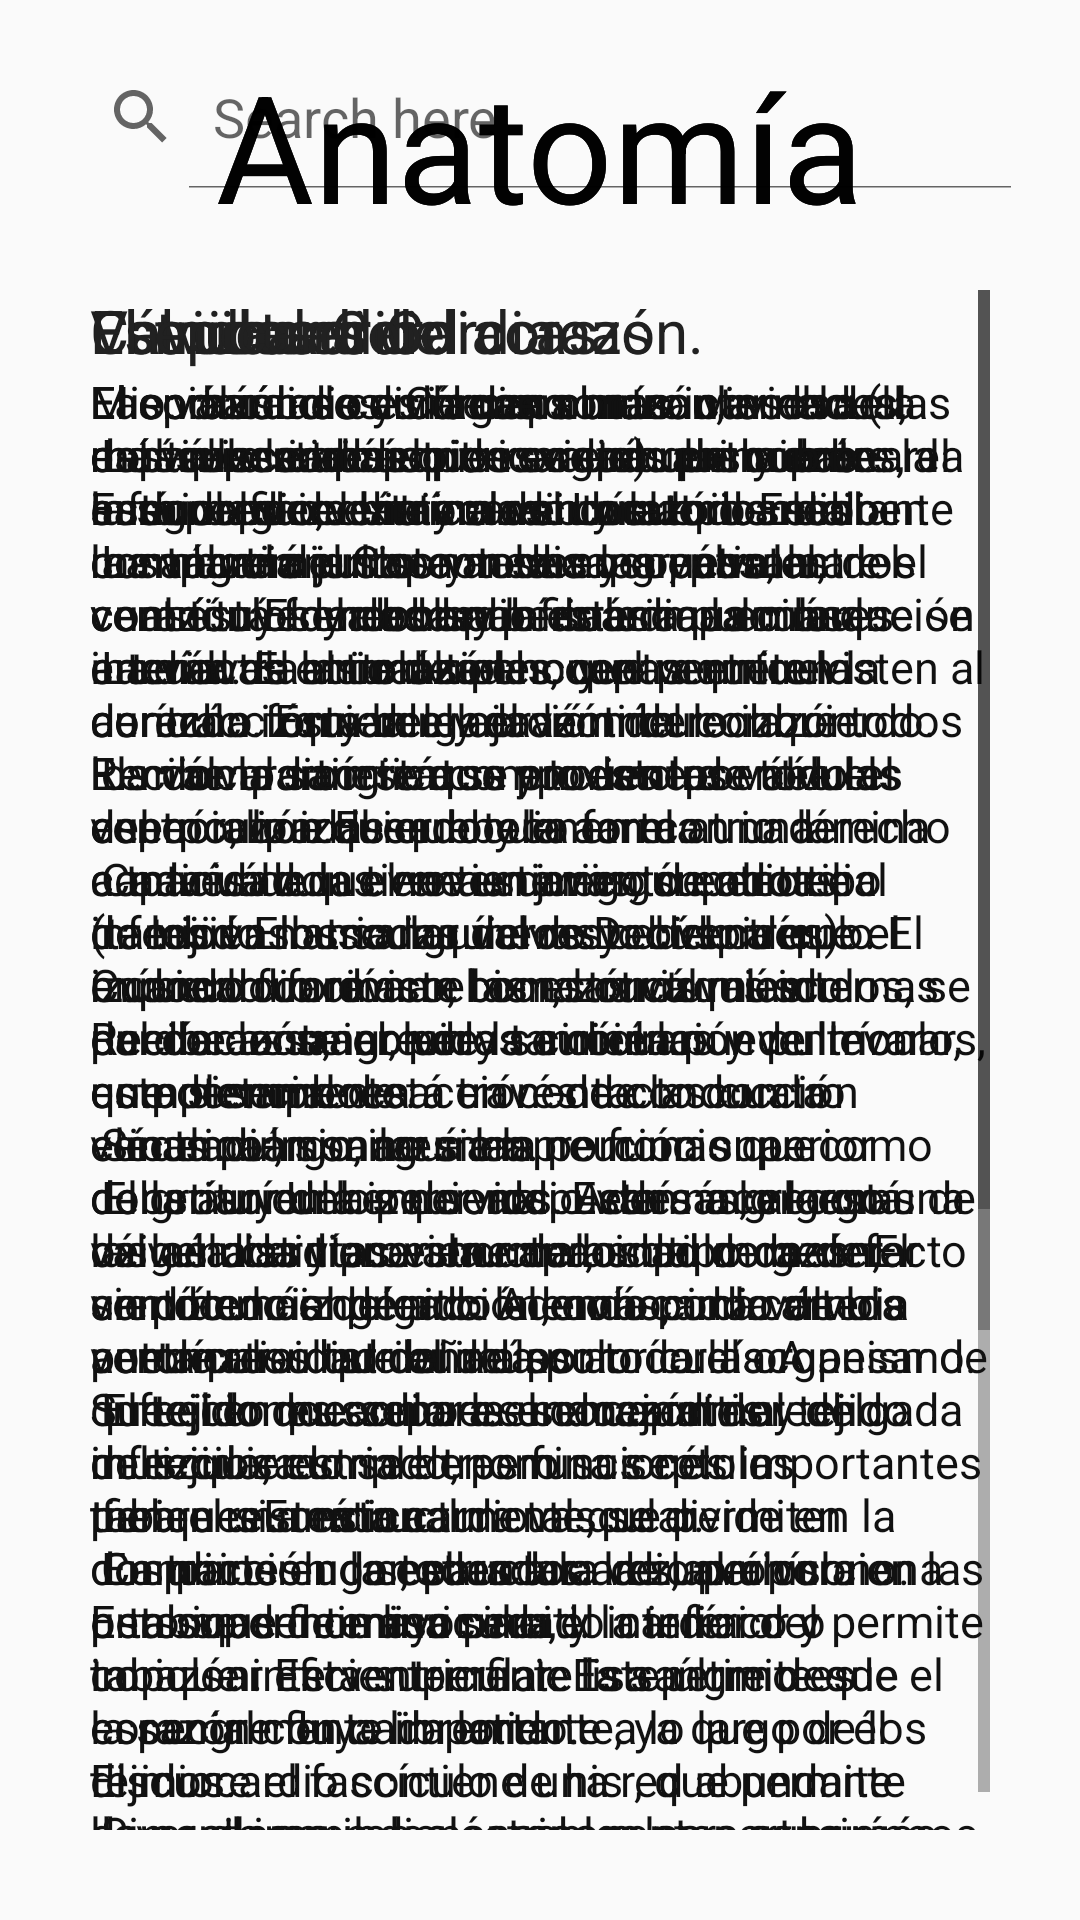

This screen was rendered from an Android layout file. Write that file and the resources it references.
<!-- AndroidManifest.xml: application theme AppTheme -->
<!-- res/layout/activity_search.xml -->
﻿<?xml version="1.0" encoding="utf-8"?>
<RelativeLayout xmlns:android="http://schemas.android.com/apk/res/android"
    xmlns:tools="http://schemas.android.com/tools"
    style="@style/matchmatch">
        <FrameLayout
            android:layout_width="match_parent"
            android:padding="15dp"
            android:layout_height="match_parent">
            <RelativeLayout
                android:id="@+id/search_home"
                android:layout_width="match_parent"
                android:layout_height="match_parent">
                <SearchView
                    android:id="@+id/search"
                    style="@style/matchwarp"
                    android:iconifiedByDefault="false"
                    android:queryHint="Search here">
                </SearchView>
                <ListView
                    android:id="@+id/list_view"
                    style="@style/matchmatch"
                    android:layout_below="@id/search">
                </ListView>
            </RelativeLayout>

            <ImageView
                android:id="@+id/icon_back_search"
                style="@style/warpwarp"
                android:layout_marginTop="@dimen/Margin_10dp"
                android:src="@mipmap/ic_back" />

            <LinearLayout
                android:id="@+id/search_t1"
                style="@style/Information_Layout">
                <TextView
                    style="@style/Title"
                    android:text="@string/txt_Anatomy" />

                <ScrollView
                    android:padding="15dp"
                    style="@style/matchmatch">
                    <LinearLayout
                        android:orientation="vertical"
                        style="@style/matchmatch">
                        <TextView
                            style="@style/TextView_sub"
                            android:text="@string/txt_anatomy_sub1" />
                        <TextView
                            style="@style/TextView_txt"
                            android:text="@string/txt_anatomy_txt1" />
                    </LinearLayout>
                </ScrollView>

                <View
                    android:layout_width="match_parent"
                    android:layout_height="@dimen/Table_height"/>

            </LinearLayout>

            <LinearLayout
                android:id="@+id/search_t2"
                style="@style/Information_Layout">

                <TextView
                    style="@style/Title"
                    android:text="@string/txt_Anatomy" />

                <ScrollView
                    android:padding="15dp"
                    style="@style/matchmatch">
                    <LinearLayout
                        android:orientation="vertical"
                        style="@style/matchmatch">
                        <TextView
                            style="@style/TextView_sub"
                            android:text="@string/txt_anatomy_sub2" />
                        <TextView
                            style="@style/TextView_txt"
                            android:text="@string/txt_anatomy_txt2" />
                    </LinearLayout>
                </ScrollView>

                <View
                    android:layout_width="match_parent"
                    android:layout_height="@dimen/Table_height" />
            </LinearLayout>

            <LinearLayout
                android:id="@+id/search_t3"
                style="@style/Information_Layout">

                <TextView
                    style="@style/Title"
                    android:text="@string/txt_Anatomy" />

                <ScrollView
                    android:padding="15dp"
                    style="@style/matchmatch">
                    <LinearLayout
                        android:orientation="vertical"
                        style="@style/matchmatch">
                        <TextView
                            style="@style/TextView_sub"
                            android:text="@string/txt_anatomy_sub3" />
                        <TextView
                            style="@style/TextView_txt"
                            android:text="@string/txt_anatomy_txt3" />
                    </LinearLayout>
                </ScrollView>

                <View
                    android:layout_width="match_parent"
                    android:layout_height="@dimen/Table_height" />
            </LinearLayout>

            <LinearLayout
                android:id="@+id/search_t4"
                style="@style/Information_Layout">

                <TextView
                    style="@style/Title"
                    android:text="@string/txt_Anatomy" />

                <ScrollView
                    android:padding="15dp"
                    style="@style/matchmatch">
                    <LinearLayout
                        android:orientation="vertical"
                        style="@style/matchmatch">
                        <TextView
                            style="@style/TextView_sub"
                            android:text="@string/txt_anatomy_sub4" />
                        <TextView
                            style="@style/TextView_txt"
                            android:text="@string/txt_anatomy_txt4" />
                    </LinearLayout>
                </ScrollView>

                <View
                    android:layout_width="match_parent"
                    android:layout_height="@dimen/Table_height" />
            </LinearLayout>

            <LinearLayout
                android:id="@+id/search_t5"
                style="@style/Information_Layout">

                <TextView
                    style="@style/Title"
                    android:text="@string/txt_Anatomy" />

                <ScrollView
                    android:padding="15dp"
                    style="@style/matchmatch">
                    <LinearLayout
                        android:orientation="vertical"
                        style="@style/matchmatch">
                        <TextView
                            style="@style/TextView_sub"
                            android:text="@string/txt_anatomy_sub5" />
                        <TextView
                            style="@style/TextView_txt"
                            android:text="@string/txt_anatomy_txt5" />
                    </LinearLayout>
                </ScrollView>

                <View
                    android:layout_width="match_parent"
                    android:layout_height="@dimen/Table_height" />
            </LinearLayout>

            <LinearLayout
                android:id="@+id/search_t6"
                style="@style/Information_Layout">

                <TextView
                    style="@style/Title"
                    android:text="@string/txt_Anatomy" />

                <ScrollView
                    android:padding="15dp"
                    style="@style/matchmatch">
                    <LinearLayout
                        android:orientation="vertical"
                        style="@style/matchmatch">
                        <TextView
                            style="@style/TextView_sub"
                            android:text="@string/txt_anatomy_sub6" />
                        <TextView
                            style="@style/TextView_txt"
                            android:text="@string/txt_anatomy_txt6" />
                    </LinearLayout>
                </ScrollView>

                <View
                    android:layout_width="match_parent"
                    android:layout_height="@dimen/Table_height" />
            </LinearLayout>
        </FrameLayout>
</RelativeLayout>
<!-- resources referenced by this layout -->
<resources>
  <dimen name="Margin_10dp">10dp</dimen>
  <dimen name="Table_height">68dp</dimen>
  <string name="txt_Anatomy">Anatomía</string>
  <string name="txt_anatomy_sub1">Cavidades Cardiacas</string>
  <string name="txt_anatomy_sub2">Válvulas Cardiacas</string>
  <string name="txt_anatomy_sub3">Estructura del corazón.</string>
  <string name="txt_anatomy_sub4">El endocardio</string>
  <string name="txt_anatomy_sub5">El miocardio</string>
  <string name="txt_anatomy_sub6">El epicardio.</string>
  <string name="txt_anatomy_txt1">El corazón se divide en cuatro cavidades, dos superiores atrios o aurículas y dos inferiores o ventrículos. Los atrios reciben la sangre del sistema venoso, pasan a los ventrículos y desde ahí salen a la circulación arterial. El atrio derecho y el ventrículo derecho forman el corazón derecho. Recibe la sangre que proviene de todo el cuerpo, que desemboca en el atrio derecho a través de las venas cavas, superior e inferior. El atrio izquierdo y el ventrículo izquierdo forman el corazón izquierdo. Recibe la sangre de la circulación pulmonar, que desemboca a través de las cuatro venas pulmonares  a la porción superior de la aurícula izquierda. Esta sangre está oxigenada y proviene de los pulmones. El ventrículo izquierdo la envía por la arteria aorta  para distribuirla por todo el organismo. \n El tejido que separa el corazón derecho del izquierdo se denomina septo o tabique. Funcionalmente, se divide en dos partes no separadas: la superior o tabique interauricular, y la inferior o tabique interventricular. Este último es especialmente importante, ya que por él discurre el fascículo de his , que permite llevar el impulso eléctrico a las partes más bajas del corazón.</string>
  <string name="txt_anatomy_txt2">Las válvulas cardíacas son:\n La válvula tricúspide se encuentra entre la aurícula derecha y el ventrículo derecho.\n La válvula pulmonar se encuentra entre el ventrículo derecho y la arteria pulmonar.\n La válvula mitral se encuentra entre la aurícula izquierda y el ventrículo izquierdo.\n La válvula aórtica se encuentra entre el ventrículo izquierdo y la aorta.\n Cada válvula tiene un juego de aletas (también llamadas valvas o cúspides). Cuando funcionan bien, las válvulas cardíacas se abren y se cierran completamente.\n Sin embargo, no siempre funcionan como deberían. Una persona puede nacer con una válvula cardíaca anormal, un tipo de defecto cardíaco congénito. Además, una válvula puede resultar dañada por:\n infecciones como la endocarditis infecciosa.\n fiebre reumática.\n Cambios en la estructura de la válvula en las personas de mayor edad.</string>
  <string name="txt_anatomy_txt3">El corazón es un órgano muscular el cual está revestido por tres capas principales, el endocardio, el miocardio y el epicardio. </string>
  <string name="txt_anatomy_txt6">El epicardio es una membrana viscosa (la capa visceral del pericardio) que cubre la superficie externa del corazón. Esta membrana junto con la capa parietal, constituyen la bolsa pericárdica en la que se encuentra el corazón.</string>
  <color name="dark_gray">#212121</color>
  <dimen name="Information_Heart_Sub">20sp</dimen>
  <color name="black">#111</color>
  <dimen name="Information_Heart_Txt">15sp</dimen>
  <dimen name="Start_Title_size">50sp</dimen>
  <color name="colorPrimary">#7F4A91</color>
  <color name="colorPrimaryDark">#72498F</color>
  <color name="colorAccent">#FF4081</color>
</resources>
